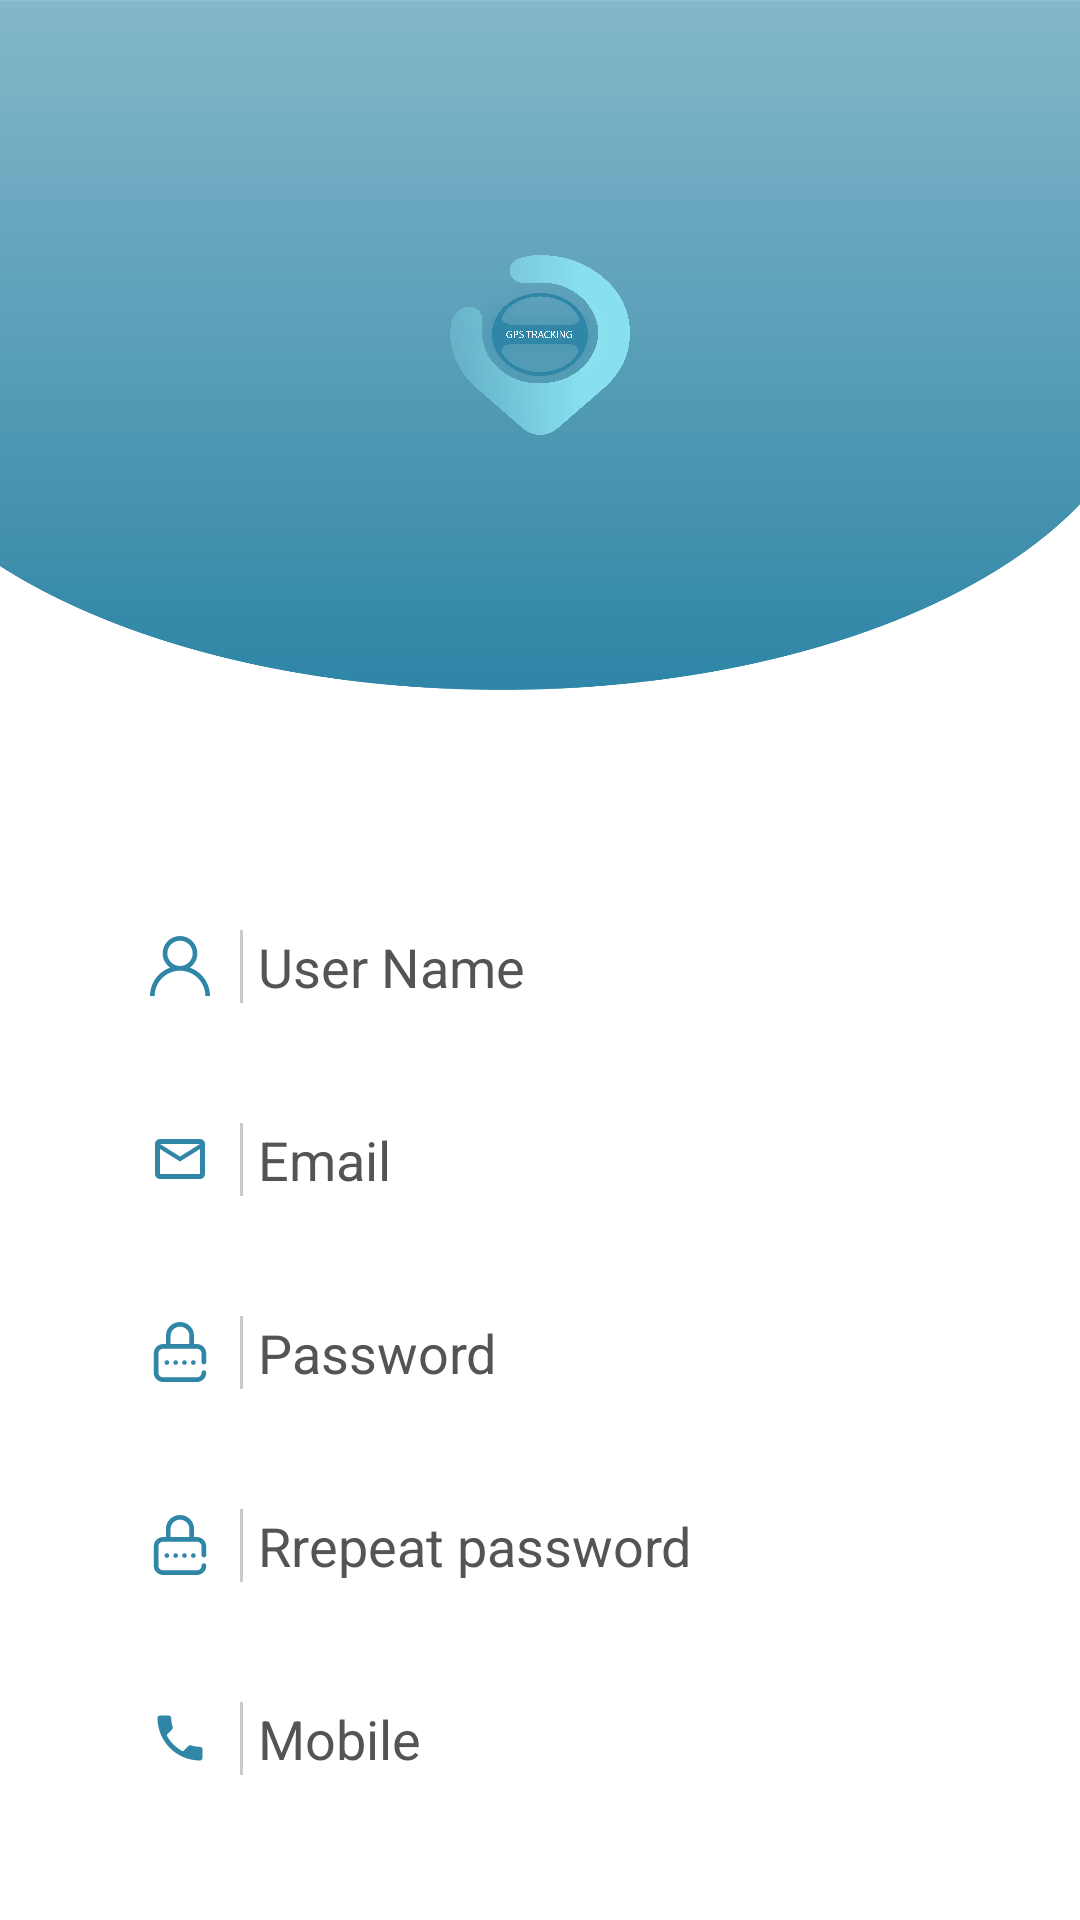

Reconstruct the res/layout file that produces this screen, plus the resources it refers to.
<!-- AndroidManifest.xml: application theme Theme.GPS_App -->
<!-- res/layout/activity_register.xml -->
<?xml version="1.0" encoding="utf-8"?>
<androidx.core.widget.NestedScrollView xmlns:android="http://schemas.android.com/apk/res/android"
    xmlns:tools="http://schemas.android.com/tools"
    android:layout_width="match_parent"
    android:layout_height="match_parent"
    xmlns:app="http://schemas.android.com/apk/res-auto"
    android:background="#00000000"
    app:layout_behavior="@string/appbar_scrolling_view_behavior"
    tools:context=".RegisterActivity">


    <LinearLayout
        android:layout_width="match_parent"
        android:layout_height="match_parent"
        android:orientation="vertical">
        <RelativeLayout
            android:layout_width="match_parent"
            android:layout_height="230dp">

            <ImageView
                android:layout_width="match_parent"
                android:layout_height="230dp"
                android:background="@drawable/head" />

            <LinearLayout
                android:id="@+id/linear_layout"
                android:layout_width="100dp"
                android:layout_height="100dp"
                android:layout_centerInParent="true"
                android:background="@drawable/circle_white"
                android:elevation="2dp"
                android:padding="20dp">

                <ImageView
                    android:id="@+id/image_view"
                    android:layout_width="match_parent"
                    android:layout_height="match_parent"
                    android:layout_centerInParent="true"
                    android:background="@drawable/logoluncher" />
            </LinearLayout>

        </RelativeLayout>


        <LinearLayout
            android:layout_width="match_parent"
            android:layout_height="match_parent"
            android:orientation="vertical"
            android:padding="20dp">



            <LinearLayout
                android:layout_width="match_parent"
                android:layout_height="wrap_content"
                android:layout_marginLeft="10dp"
                android:layout_marginTop="50dp"
                android:layout_marginRight="10dp"
                android:background="@drawable/custom_edit_text"
                android:padding="10dp">

                <ImageView
                    android:layout_width="20dp"
                    android:layout_height="20dp"
                    android:layout_gravity="center_vertical"
                    android:layout_marginLeft="10dp"
                    android:background="@drawable/ic_user" />

                <View
                    android:layout_width="1dp"
                    android:layout_height="match_parent"
                    android:layout_marginLeft="10dp"
                    android:layout_marginRight="5dp"
                    android:background="#CACACA" />

                <EditText
                    android:id="@+id/username"
                    android:layout_width="match_parent"
                    android:layout_height="wrap_content"
                    android:background="@android:color/transparent"
                    android:hint="User Name"
                    android:inputType="textEmailAddress"
                    android:textColor="@color/black"
                    android:textColorHint="@color/gris"></EditText>

            </LinearLayout>
            <LinearLayout
                android:layout_width="match_parent"
                android:layout_height="wrap_content"
                android:layout_marginLeft="10dp"
                android:layout_marginTop="20dp"
                android:layout_marginRight="10dp"
                android:background="@drawable/custom_edit_text"
                android:padding="10dp">

                <ImageView
                    android:layout_width="20dp"
                    android:layout_height="20dp"
                    android:layout_gravity="center_vertical"
                    android:layout_marginLeft="10dp"
                    android:background="@drawable/ic_outline_email_24" />

                <View
                    android:layout_width="1dp"
                    android:layout_height="match_parent"
                    android:layout_marginLeft="10dp"
                    android:layout_marginRight="5dp"
                    android:background="#CACACA" />

                <EditText
                    android:id="@+id/email"
                    android:layout_width="match_parent"
                    android:layout_height="wrap_content"
                    android:background="@android:color/transparent"
                    android:hint="Email"
                    android:inputType="textEmailAddress"
                    android:textColor="@color/black"
                    android:textColorHint="@color/gris"></EditText>

            </LinearLayout>  <LinearLayout
            android:layout_width="match_parent"
            android:layout_height="wrap_content"
            android:layout_marginLeft="10dp"
            android:layout_marginTop="20dp"
            android:layout_marginRight="10dp"
            android:background="@drawable/custom_edit_text"
            android:padding="10dp">

            <ImageView
                android:layout_width="20dp"
                android:layout_height="20dp"
                android:layout_gravity="center_vertical"
                android:layout_marginLeft="10dp"
                android:background="@drawable/ic_password" />

            <View
                android:layout_width="1dp"
                android:layout_height="match_parent"
                android:layout_marginLeft="10dp"
                android:layout_marginRight="5dp"
                android:background="#CACACA" />

            <EditText
                android:id="@+id/pasword"
                android:layout_width="match_parent"
                android:layout_height="wrap_content"
                android:background="@android:color/transparent"
                android:hint="Password"
                android:inputType="textEmailAddress"
                android:textColor="@color/black"
                android:textColorHint="@color/gris"></EditText>

        </LinearLayout>
            <LinearLayout
                android:layout_width="match_parent"
                android:layout_height="wrap_content"
                android:layout_marginLeft="10dp"
                android:layout_marginTop="20dp"
                android:layout_marginRight="10dp"
                android:background="@drawable/custom_edit_text"
                android:padding="10dp">

                <ImageView
                    android:layout_width="20dp"
                    android:layout_height="20dp"
                    android:layout_gravity="center_vertical"
                    android:layout_marginLeft="10dp"
                    android:background="@drawable/ic_password" />

                <View
                    android:layout_width="1dp"
                    android:layout_height="match_parent"
                    android:layout_marginLeft="10dp"
                    android:layout_marginRight="5dp"
                    android:background="#CACACA" />

                <EditText
                    android:id="@+id/et_confirm_password"
                    android:layout_width="match_parent"
                    android:layout_height="wrap_content"
                    android:background="@android:color/transparent"
                    android:hint="Rrepeat password"
                    android:inputType="textEmailAddress"
                    android:textColor="@color/black"
                    android:textColorHint="@color/gris"></EditText>

            </LinearLayout>

            <LinearLayout
                android:layout_width="match_parent"
                android:layout_height="wrap_content"
                android:layout_marginLeft="10dp"
                android:layout_marginTop="20dp"
                android:layout_marginRight="10dp"
                android:background="@drawable/custom_edit_text"
                android:padding="10dp">

                <ImageView
                    android:layout_width="20dp"
                    android:layout_height="20dp"
                    android:layout_gravity="center_vertical"
                    android:layout_marginLeft="10dp"
                    android:background="@drawable/ic_baseline_local_phone_24" />

                <View
                    android:layout_width="1dp"
                    android:layout_height="match_parent"
                    android:layout_marginLeft="10dp"
                    android:layout_marginRight="5dp"
                    android:background="#CACACA" />

                <EditText
                    android:id="@+id/et_phone"
                    android:layout_width="match_parent"
                    android:layout_height="wrap_content"
                    android:background="@android:color/transparent"
                    android:hint="Mobile"
                    android:inputType="textEmailAddress"
                    android:textColor="@color/black"
                    android:textColorHint="@color/gris"></EditText>

            </LinearLayout>

            <TextView
                android:id="@+id/button_signin"
                android:layout_width="wrap_content"
                android:layout_height="wrap_content"
                android:layout_gravity="center"
                android:layout_marginTop="50dp"
                android:background="@drawable/gradient_row_bg"
                android:paddingLeft="50dp"
                android:paddingTop="10dp"
                android:paddingRight="50dp"
                android:paddingBottom="10dp"
                android:text="Sign up"
                android:textColor="@color/white"
                android:textSize="18dp"
                android:textStyle="bold" />




        </LinearLayout>

    </LinearLayout>
</androidx.core.widget.NestedScrollView>
<!-- resources referenced by this layout -->
<resources>
  <color name="black">#FF000000</color>
  <color name="gris">#555454</color>
  <color name="white">#FFFFFFFF</color>
  <!-- drawable gradient_row_bg (drawable) -->
  <shape xmlns:android="http://schemas.android.com/apk/res/android"
      android:shape="rectangle">
      <gradient
          android:angle="135"
          android:endColor="@color/couleur"
          android:startColor="@color/principale" />
      <corners android:radius="30dp" />
      
  </shape>
  <!-- drawable ic_baseline_local_phone_24 (drawable) -->
  <vector android:height="24dp" android:tint="#2F86A6"
      android:viewportHeight="24" android:viewportWidth="24"
      android:width="24dp" xmlns:android="http://schemas.android.com/apk/res/android">
      <path android:fillColor="@android:color/white" android:pathData="M6.62,10.79c1.44,2.83 3.76,5.14 6.59,6.59l2.2,-2.2c0.27,-0.27 0.67,-0.36 1.02,-0.24 1.12,0.37 2.33,0.57 3.57,0.57 0.55,0 1,0.45 1,1V20c0,0.55 -0.45,1 -1,1 -9.39,0 -17,-7.61 -17,-17 0,-0.55 0.45,-1 1,-1h3.5c0.55,0 1,0.45 1,1 0,1.25 0.2,2.45 0.57,3.57 0.11,0.35 0.03,0.74 -0.25,1.02l-2.2,2.2z"/>
  </vector>
  <!-- drawable ic_outline_email_24 (drawable) -->
  <vector android:height="24dp" android:tint="#2F86A6"
      android:viewportHeight="24" android:viewportWidth="24"
      android:width="24dp" xmlns:android="http://schemas.android.com/apk/res/android">
      <path android:fillColor="@android:color/white" android:pathData="M22,6c0,-1.1 -0.9,-2 -2,-2L4,4c-1.1,0 -2,0.9 -2,2v12c0,1.1 0.9,2 2,2h16c1.1,0 2,-0.9 2,-2L22,6zM20,6l-8,5 -8,-5h16zM20,18L4,18L4,8l8,5 8,-5v10z"/>
  </vector>
  <!-- drawable ic_user (drawable) -->
  <vector xmlns:android="http://schemas.android.com/apk/res/android"
      android:width="512dp"
      android:height="512dp"
      android:viewportWidth="512"
      android:viewportHeight="512">
      <path
          android:fillColor="@color/principale"
          android:pathData="M437.02,330.98c-27.883,-27.882 -61.071,-48.523 -97.281,-61.018C378.521,243.251 404,198.548 404,148C404,66.393 337.607,0 256,0S108,66.393 108,148c0,50.548 25.479,95.251 64.262,121.962c-36.21,12.495 -69.398,33.136 -97.281,61.018C26.629,379.333 0,443.62 0,512h40c0,-119.103 96.897,-216 216,-216s216,96.897 216,216h40C512,443.62 485.371,379.333 437.02,330.98zM256,256c-59.551,0 -108,-48.448 -108,-108S196.449,40 256,40c59.551,0 108,48.448 108,108S315.551,256 256,256z" />
  </vector>
  <style name="Theme.GPS_App" parent="Theme.MaterialComponents.DayNight.NoActionBar">
          
          <item name="colorPrimary">@color/purple_500</item>
          <item name="colorPrimaryVariant">@color/purple_700</item>
          <item name="colorOnPrimary">@color/white</item>
          
          <item name="colorSecondary">@color/teal_200</item>
          <item name="colorSecondaryVariant">@color/teal_700</item>
          <item name="colorOnSecondary">@color/black</item>
          
          <item name="android:statusBarColor" tools:targetApi="l">?attr/colorPrimaryVariant</item>
          
      </style>
  <color name="couleur"> #ff88E0EF</color>
  <color name="principale">#FF2F86A6</color>
  <color name="purple_500">#FF6200EE</color>
  <color name="purple_700">#FF3700B3</color>
  <color name="teal_200">#FF03DAC5</color>
  <color name="teal_700">#FF018786</color>
</resources>
